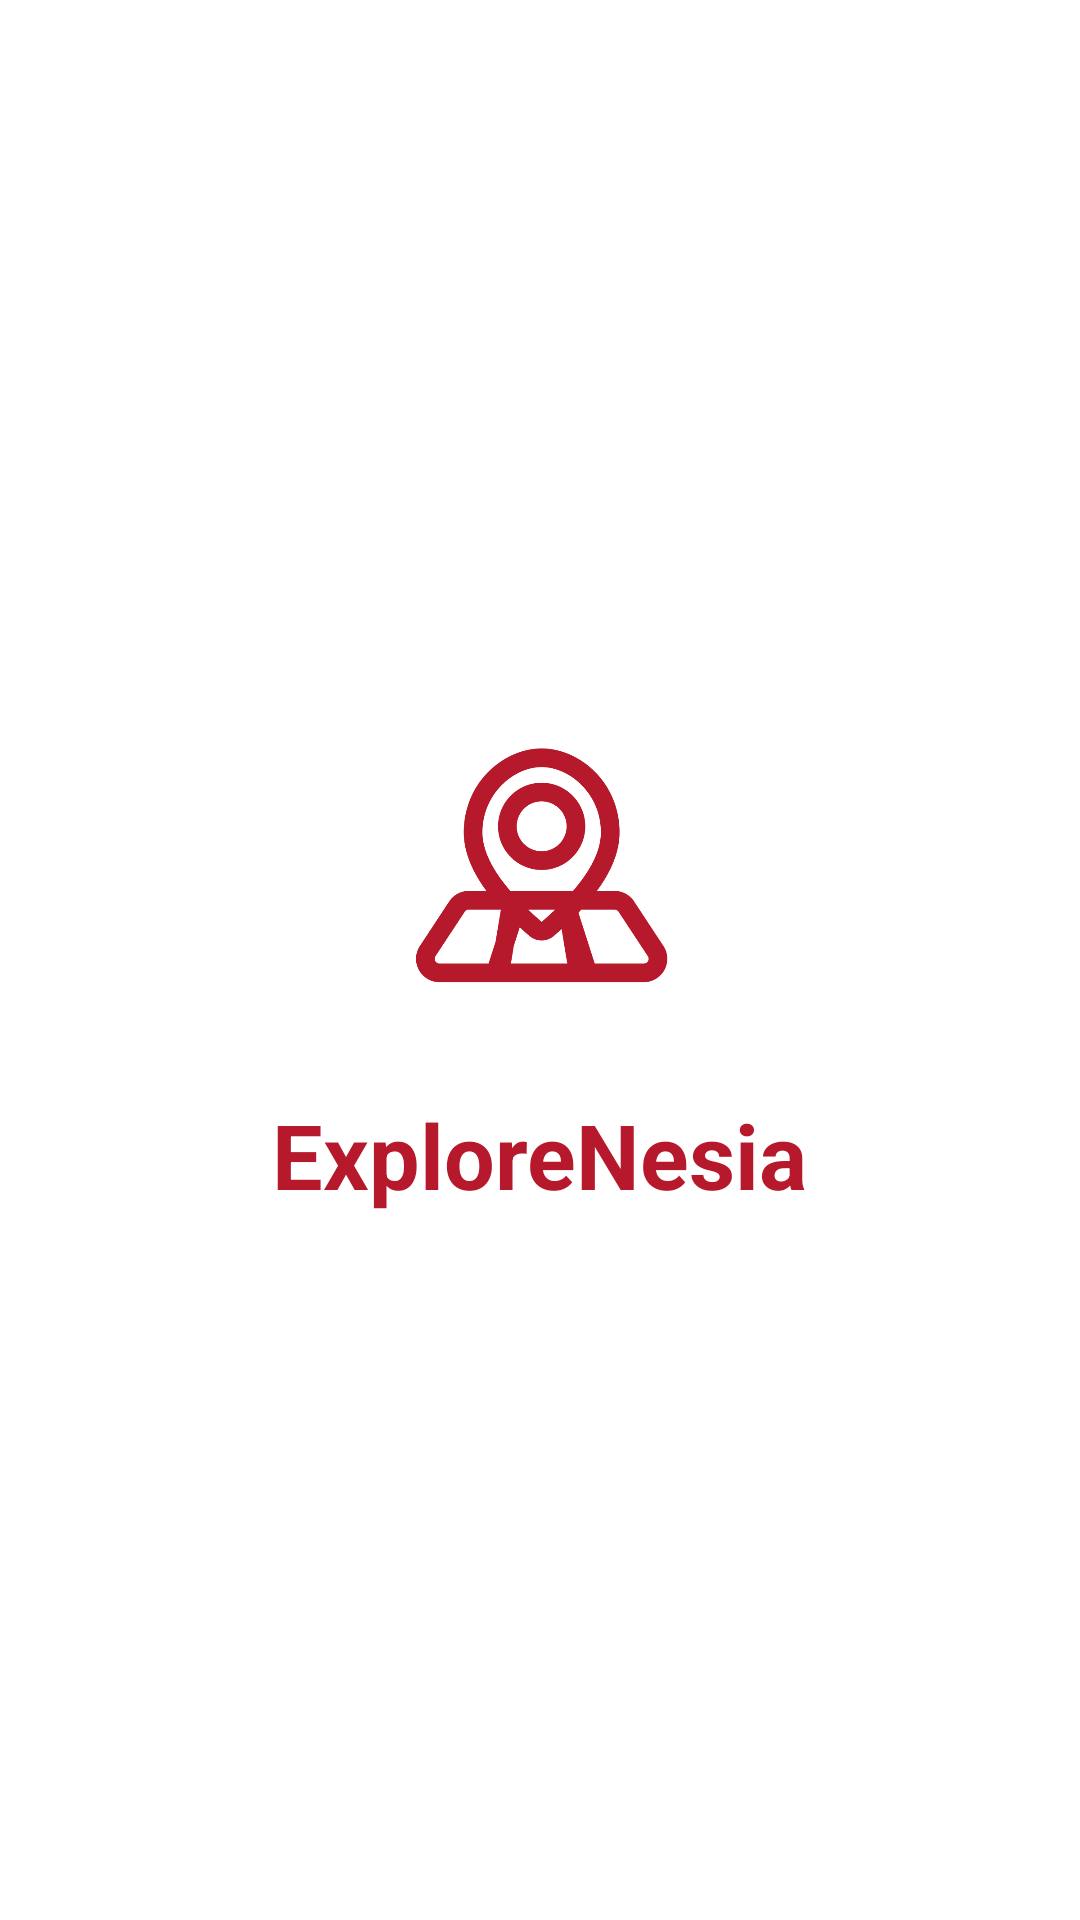

The Android layout XML behind this screen, and the referenced resources:
<!-- AndroidManifest.xml: application theme Theme.ExploreNesia -->
<!-- res/layout/activity_splash.xml -->
<LinearLayout xmlns:android="http://schemas.android.com/apk/res/android"
    android:orientation="vertical"
    android:gravity="center"
    android:background="#FFFFFF"
    android:layout_width="match_parent"
    android:layout_height="match_parent">

    <ImageView
        android:id="@+id/imageLogo"
        android:src="@drawable/logo"
        android:layout_width="120dp"
        android:layout_height="120dp"
        android:layout_marginBottom="10dp"/>

    <TextView
        android:text="ExploreNesia"
        android:textSize="30sp"
        android:textStyle="bold"
        android:textColor="#B7192C"
        android:layout_width="wrap_content"
        android:layout_height="wrap_content"/>

</LinearLayout>
<!-- resources referenced by this layout -->
<resources>
  <!-- drawable logo: png bitmap (drawable, 21790 bytes) -->
  <style name="Theme.ExploreNesia" parent="Base.Theme.ExploreNesia" />
  <style name="Base.Theme.ExploreNesia" parent="Theme.Material3.DayNight.NoActionBar">
          
          
      </style>
</resources>
